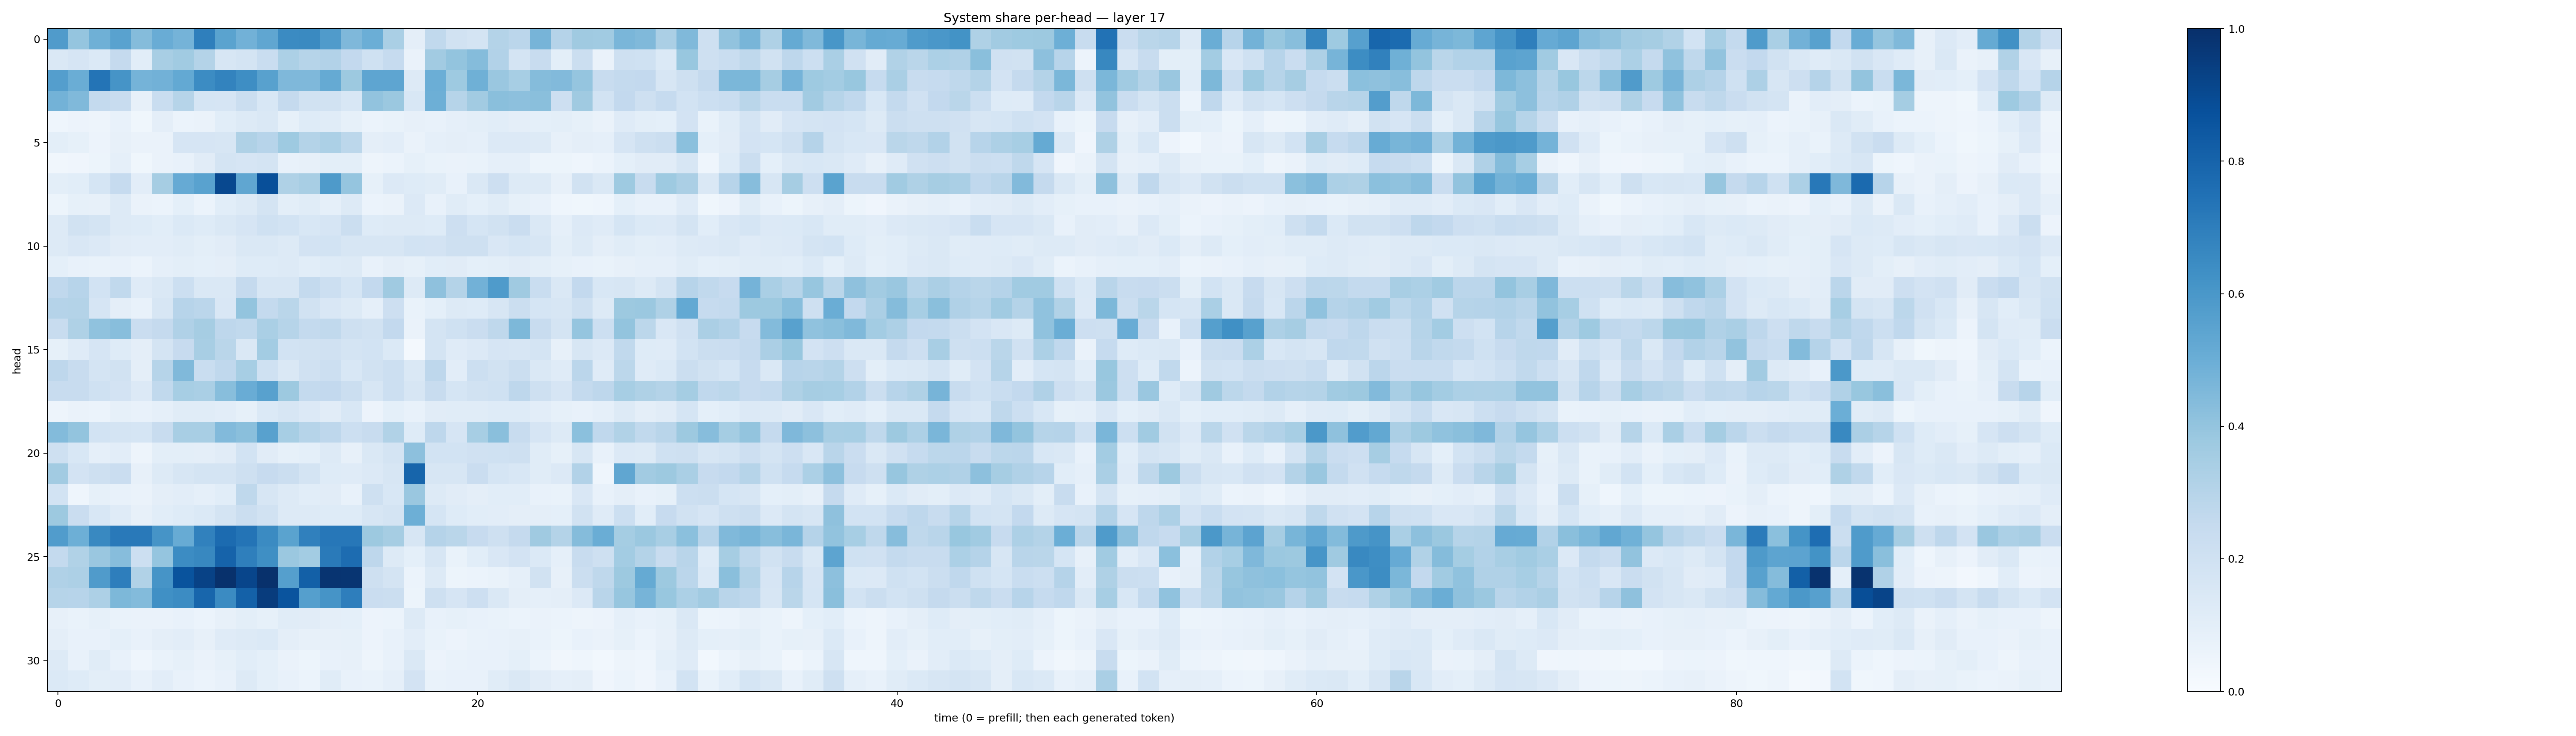

Source data for this figure (header and first rows):
0.5788991, 0.3966414, 0.49177444, 0.5526839, 0.43730542, 0.50559086, 0.47550255, 0.6926051, 0.5482216, 0.48403212, 0.5338994, 0.6485717, 0.6548474, 0.5783891, 0.44932726, 0.4966723, 0.33842555, 0.094692715, 0.26378217, 0.19309439, 0.17409332, 0.30580652, 0.28264877, 0.4691339
0.1413, 0.1654, 0.1371, 0.2527, 0.1072, 0.3413, 0.3633, 0.308, 0.1613, 0.1754, 0.2311, 0.3314, 0.3004, 0.3115, 0.2583, 0.2012, 0.2462, 0.06569, 0.3599, 0.402, 0.4339, 0.3104, 0.174, 0.2377
0.5674, 0.5024, 0.7362, 0.6118, 0.4742, 0.4811, 0.5232, 0.6475, 0.6795, 0.6375, 0.5569, 0.4511, 0.4513, 0.5159, 0.3772, 0.5368, 0.5377, 0.1304, 0.499, 0.3742, 0.4902, 0.3834, 0.3443, 0.4342
0.4796, 0.4461, 0.2544, 0.2362, 0.08026, 0.2316, 0.3005, 0.1709, 0.1664, 0.2229, 0.1525, 0.2524, 0.1946, 0.1908, 0.154, 0.4053, 0.3816, 0.1531, 0.4944, 0.2971, 0.3606, 0.4246, 0.415, 0.4225
0.04569, 0.05694, 0.05066, 0.07203, 0.03866, 0.09546, 0.0613, 0.06392, 0.1089, 0.1309, 0.1443, 0.08571, 0.1235, 0.1155, 0.08538, 0.06025, 0.06825, 0.08003, 0.07691, 0.08871, 0.1012, 0.107, 0.09682, 0.09291
0.09813, 0.0835, 0.05566, 0.07891, 0.06262, 0.06614, 0.1668, 0.1654, 0.158, 0.3237, 0.2954, 0.3728, 0.3079, 0.3317, 0.2803, 0.09577, 0.1034, 0.06345, 0.08849, 0.09375, 0.08902, 0.1351, 0.1341, 0.1312
0.03502, 0.04081, 0.0528, 0.08893, 0.03584, 0.06597, 0.07792, 0.1099, 0.1725, 0.1646, 0.1796, 0.07368, 0.082, 0.0987, 0.09916, 0.0505, 0.06176, 0.08431, 0.07027, 0.06407, 0.06727, 0.08845, 0.08872, 0.05406
0.09922, 0.1078, 0.1703, 0.2497, 0.1028, 0.3489, 0.5151, 0.5509, 0.9055, 0.5315, 0.8799, 0.3223, 0.3417, 0.586, 0.3955, 0.08407, 0.1349, 0.1212, 0.1148, 0.07724, 0.1444, 0.2118, 0.132, 0.1287
0.05439, 0.08406, 0.07941, 0.1272, 0.06636, 0.06, 0.09107, 0.06102, 0.1069, 0.1255, 0.1727, 0.09992, 0.1161, 0.08809, 0.1302, 0.05993, 0.06573, 0.1346, 0.07053, 0.1137, 0.09056, 0.114, 0.0833, 0.07527
0.1326, 0.1901, 0.1791, 0.1276, 0.1212, 0.1071, 0.138, 0.1247, 0.1431, 0.1666, 0.2015, 0.1851, 0.1531, 0.1655, 0.2251, 0.124, 0.1308, 0.1276, 0.1217, 0.2125, 0.1704, 0.188, 0.2267, 0.1417
0.1281, 0.1494, 0.1351, 0.1117, 0.1017, 0.1027, 0.1144, 0.09901, 0.1114, 0.1472, 0.1449, 0.1326, 0.1803, 0.1852, 0.1604, 0.1637, 0.161, 0.1867, 0.1812, 0.2106, 0.2067, 0.1513, 0.17, 0.1572
0.0921, 0.07613, 0.06815, 0.07638, 0.06059, 0.0869, 0.09806, 0.09144, 0.09482, 0.1244, 0.122, 0.1263, 0.107, 0.1215, 0.1282, 0.07139, 0.09502, 0.08357, 0.1074, 0.113, 0.09056, 0.09801, 0.1132, 0.09909
0.266, 0.2956, 0.1871, 0.2621, 0.1198, 0.1457, 0.2149, 0.148, 0.1407, 0.2515, 0.1594, 0.1594, 0.255, 0.2154, 0.1696, 0.2616, 0.3692, 0.131, 0.4104, 0.3076, 0.4835, 0.5844, 0.3707, 0.2312
0.304, 0.3066, 0.1655, 0.09591, 0.07454, 0.1575, 0.296, 0.2839, 0.1505, 0.4016, 0.2571, 0.289, 0.192, 0.1498, 0.1284, 0.08728, 0.2126, 0.06913, 0.09117, 0.1315, 0.1247, 0.1632, 0.2219, 0.1684
0.235, 0.3223, 0.4078, 0.4266, 0.2276, 0.2511, 0.317, 0.3492, 0.2766, 0.2624, 0.3396, 0.2985, 0.2556, 0.265, 0.2038, 0.1877, 0.2611, 0.06468, 0.1746, 0.2029, 0.2274, 0.272, 0.455, 0.2413
0.0845, 0.1209, 0.1677, 0.1218, 0.09502, 0.1745, 0.2422, 0.3436, 0.2885, 0.1476, 0.3555, 0.1864, 0.1876, 0.1971, 0.1785, 0.187, 0.1404, 0.02119, 0.1737, 0.1196, 0.1356, 0.1669, 0.1566, 0.1752
0.2766, 0.2405, 0.1723, 0.192, 0.09622, 0.3007, 0.4464, 0.2316, 0.2667, 0.3453, 0.2018, 0.1464, 0.1987, 0.2155, 0.1555, 0.1891, 0.2161, 0.1441, 0.2767, 0.105, 0.2173, 0.191, 0.2199, 0.1483
0.2406, 0.2394, 0.1996, 0.1822, 0.1362, 0.2629, 0.3457, 0.337, 0.4292, 0.5045, 0.5547, 0.3757, 0.2547, 0.2589, 0.2235, 0.1617, 0.2155, 0.1627, 0.2382, 0.1685, 0.1947, 0.1995, 0.2745, 0.2041
0.05056, 0.06459, 0.05889, 0.08299, 0.07046, 0.08948, 0.1164, 0.1136, 0.1025, 0.08589, 0.1393, 0.1625, 0.1347, 0.1121, 0.155, 0.05706, 0.09364, 0.07795, 0.1095, 0.1163, 0.1152, 0.1217, 0.1241, 0.102
0.4406, 0.4007, 0.187, 0.1795, 0.1715, 0.2415, 0.3423, 0.342, 0.4439, 0.4248, 0.5575, 0.3447, 0.298, 0.276, 0.2149, 0.2351, 0.315, 0.1243, 0.2766, 0.167, 0.3444, 0.4238, 0.2388, 0.1645
0.2047, 0.1537, 0.08597, 0.1032, 0.04907, 0.09936, 0.1014, 0.09519, 0.1132, 0.1861, 0.1107, 0.08299, 0.09087, 0.1291, 0.08015, 0.1458, 0.1732, 0.4146, 0.1862, 0.1856, 0.1981, 0.2014, 0.205, 0.1162
0.3598, 0.1805, 0.2053, 0.2266, 0.08063, 0.1319, 0.1601, 0.1762, 0.1793, 0.2039, 0.243, 0.2226, 0.1776, 0.1213, 0.1191, 0.1354, 0.1629, 0.7953, 0.1572, 0.159, 0.227, 0.1682, 0.1558, 0.1141
0.187, 0.04436, 0.08267, 0.07068, 0.06589, 0.0956, 0.1053, 0.08609, 0.1088, 0.2724, 0.1597, 0.1264, 0.1084, 0.1131, 0.07789, 0.2098, 0.153, 0.3839, 0.1316, 0.1125, 0.09461, 0.1082, 0.1057, 0.07294
0.3765, 0.2268, 0.1544, 0.118, 0.08009, 0.1089, 0.1234, 0.1387, 0.1722, 0.2263, 0.1892, 0.1313, 0.1307, 0.1243, 0.1213, 0.1563, 0.1726, 0.4926, 0.169, 0.1245, 0.1061, 0.1034, 0.09469, 0.09607
0.576, 0.4955, 0.6586, 0.7177, 0.7154, 0.6128, 0.5109, 0.6854, 0.7733, 0.7381, 0.6515, 0.548, 0.6913, 0.7234, 0.7231, 0.3753, 0.3504, 0.1587, 0.3013, 0.2863, 0.2435, 0.2039, 0.2514, 0.369
0.2557, 0.3139, 0.3854, 0.4304, 0.2187, 0.3958, 0.6479, 0.6615, 0.8033, 0.6946, 0.6352, 0.3811, 0.3575, 0.7116, 0.7687, 0.2752, 0.1318, 0.09054, 0.1581, 0.06646, 0.1056, 0.1514, 0.1813, 0.1405
0.3197, 0.3272, 0.58, 0.6974, 0.3126, 0.6096, 0.8637, 0.9293, 0.996, 0.9148, 0.9944, 0.5638, 0.8161, 0.9839, 0.9781, 0.2038, 0.1726, 0.06154, 0.1315, 0.05228, 0.05912, 0.07019, 0.08709, 0.193
0.2978, 0.2953, 0.3272, 0.4545, 0.4376, 0.6307, 0.6482, 0.7921, 0.6521, 0.8123, 0.952, 0.8612, 0.5639, 0.6111, 0.6955, 0.2283, 0.2255, 0.05381, 0.2097, 0.167, 0.213, 0.1464, 0.09648, 0.08858
0.07972, 0.06774, 0.08222, 0.0699, 0.06448, 0.06549, 0.07037, 0.05871, 0.07992, 0.09919, 0.08333, 0.1171, 0.1125, 0.09511, 0.09224, 0.05469, 0.06233, 0.1309, 0.07272, 0.0841, 0.07558, 0.06984, 0.05943, 0.06462
0.09748, 0.07739, 0.07782, 0.09012, 0.07176, 0.09681, 0.1044, 0.07867, 0.1181, 0.1259, 0.1372, 0.09655, 0.08107, 0.08125, 0.08545, 0.05857, 0.07781, 0.1045, 0.06669, 0.05827, 0.06794, 0.0749, 0.08115, 0.06715
0.1285, 0.07397, 0.1145, 0.07683, 0.044, 0.0667, 0.08325, 0.06564, 0.08292, 0.1083, 0.09321, 0.06618, 0.05113, 0.07696, 0.08114, 0.0474, 0.07232, 0.141, 0.05543, 0.06948, 0.07682, 0.07666, 0.09083, 0.06061
0.1369, 0.1215, 0.1015, 0.102, 0.07426, 0.1028, 0.07448, 0.0594, 0.07295, 0.1315, 0.09078, 0.07077, 0.06013, 0.117, 0.07682, 0.07017, 0.0898, 0.1833, 0.06807, 0.07302, 0.07042, 0.1168, 0.1441, 0.1099
